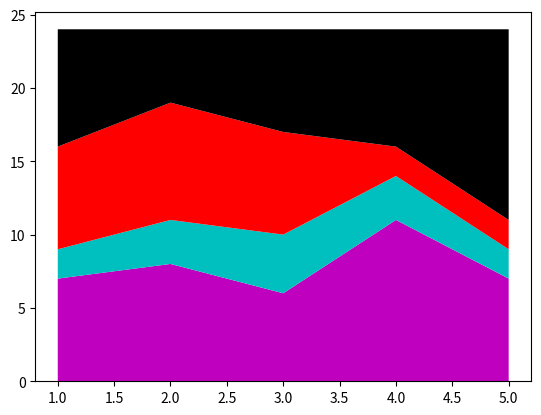

Write the Python code that produced this figure.
import matplotlib.pyplot as plt

days=[1,2,3,4,5]
sleeping=[7,8,6,11,7]
eating=[2,3,4,3,2]
working=[7,8,7,2,2]
playing=[8,5,7,8,13]

plt.stackplot(days,sleeping,eating,working,playing, colors=['m','c','r','k'])
plt.show()

